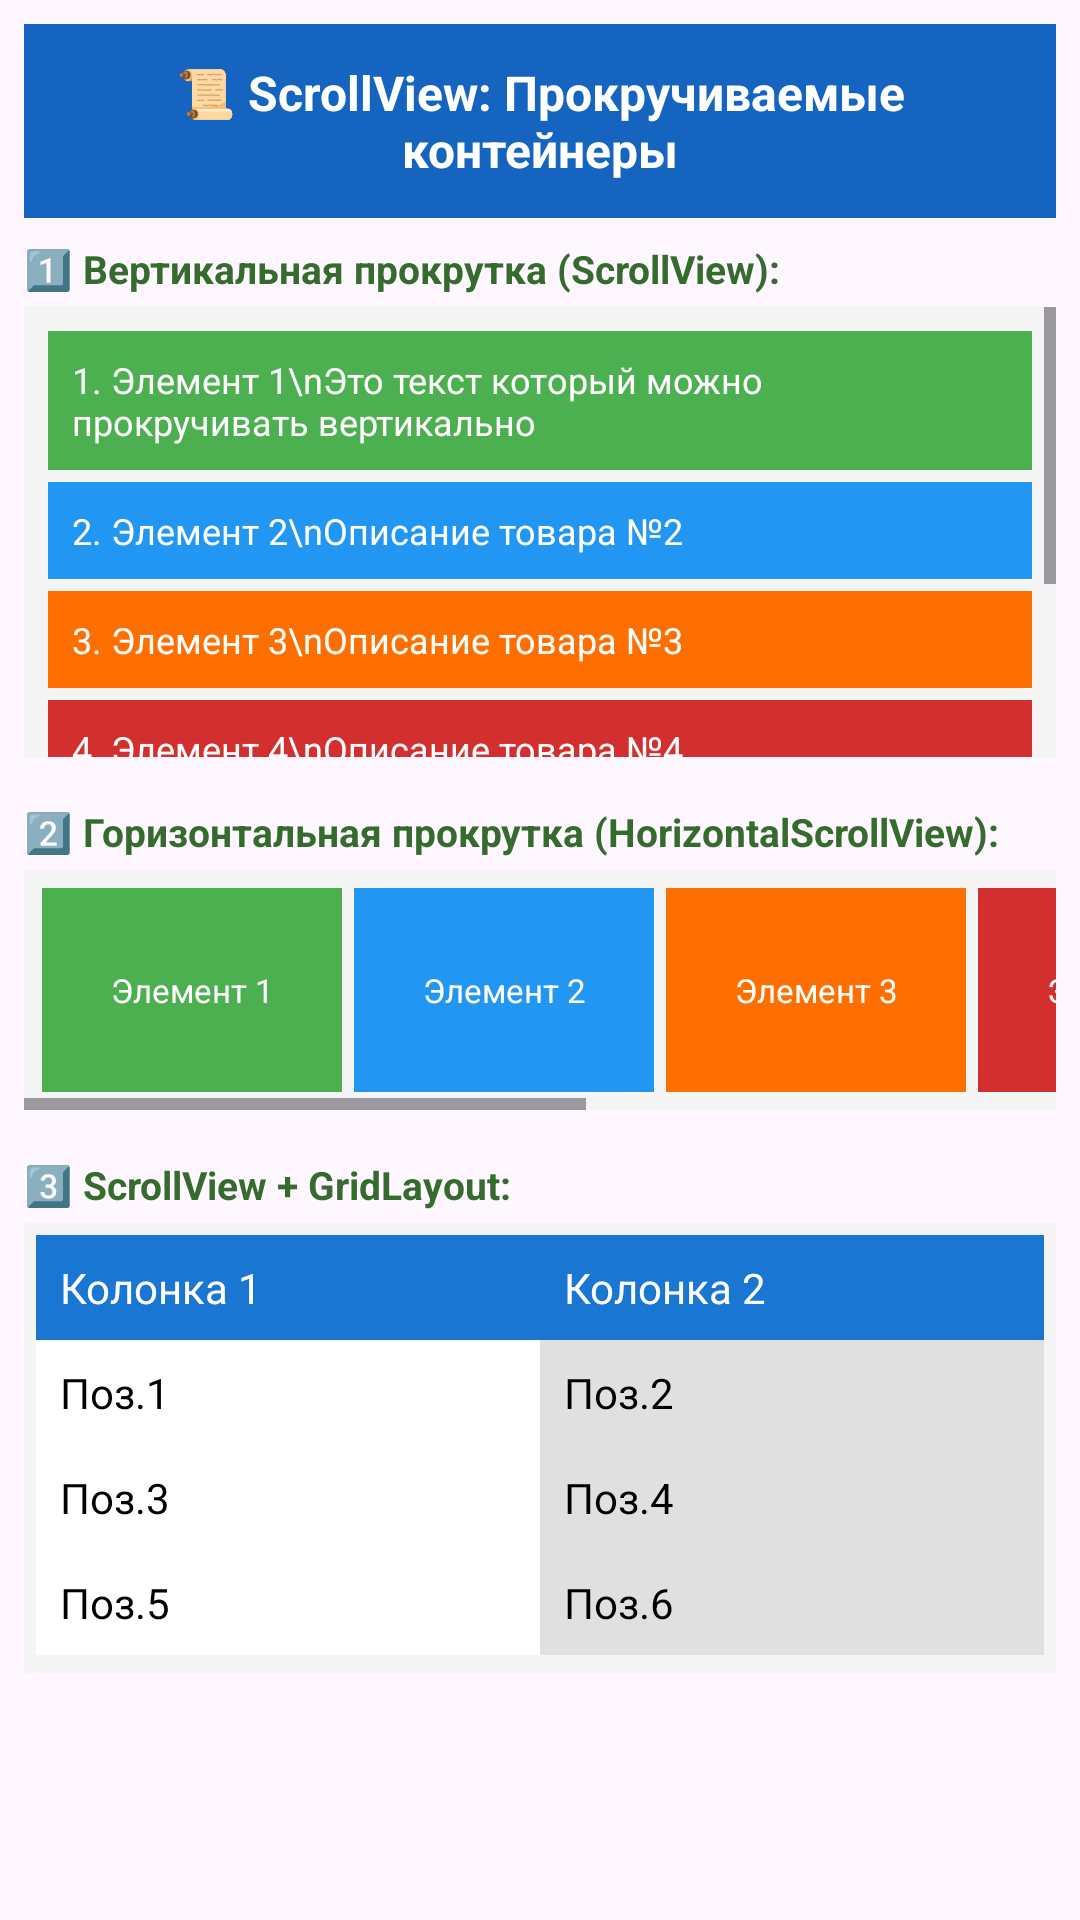

The Android layout XML behind this screen, and the referenced resources:
<!-- AndroidManifest.xml: application theme Theme.SixthPractice -->
<!-- res/layout/layout_scroll.xml -->
<?xml version="1.0" encoding="utf-8"?>
<LinearLayout xmlns:android="http://schemas.android.com/apk/res/android"
    xmlns:tools="http://schemas.android.com/tools"
    android:layout_width="match_parent"
    android:layout_height="match_parent"
    android:orientation="vertical"
    android:padding="8dp"
    tools:context=".MainActivity">

    
    <TextView
        android:layout_width="match_parent"
        android:layout_height="wrap_content"
        android:text="📜 ScrollView: Прокручиваемые контейнеры"
        android:textSize="16sp"
        android:textColor="#FFFFFF"
        android:textStyle="bold"
        android:padding="12dp"
        android:background="#1565C0"
        android:gravity="center"
        android:layout_marginBottom="8dp" />

    
    <TextView
        android:layout_width="wrap_content"
        android:layout_height="wrap_content"
        android:text="1️⃣ Вертикальная прокрутка (ScrollView):"
        android:textColor="#356B2C"
        android:textSize="13sp"
        android:textStyle="bold"
        android:layout_marginBottom="4dp" />

    <ScrollView
        android:layout_width="match_parent"
        android:layout_height="150dp"
        android:background="#F5F5F5"
        android:layout_marginBottom="8dp">

        <LinearLayout
            android:layout_width="match_parent"
            android:layout_height="wrap_content"
            android:orientation="vertical"
            android:padding="8dp">

            <TextView
                android:layout_width="match_parent"
                android:layout_height="wrap_content"
                android:text="1. Элемент 1\nЭто текст который можно прокручивать вертикально"
                android:textSize="12sp"
                android:textColor="#FFFFFF"
                android:background="#4CAF50"
                android:padding="8dp"
                android:layout_marginBottom="4dp" />

            <TextView
                android:layout_width="match_parent"
                android:layout_height="wrap_content"
                android:text="2. Элемент 2\nОписание товара №2"
                android:textSize="12sp"
                android:textColor="#FFFFFF"
                android:background="#2196F3"
                android:padding="8dp"
                android:layout_marginBottom="4dp" />

            <TextView
                android:layout_width="match_parent"
                android:layout_height="wrap_content"
                android:text="3. Элемент 3\nОписание товара №3"
                android:textSize="12sp"
                android:textColor="#FFFFFF"
                android:background="#FF6F00"
                android:padding="8dp"
                android:layout_marginBottom="4dp" />

            <TextView
                android:layout_width="match_parent"
                android:layout_height="wrap_content"
                android:text="4. Элемент 4\nОписание товара №4"
                android:textSize="12sp"
                android:textColor="#FFFFFF"
                android:background="#D32F2F"
                android:padding="8dp"
                android:layout_marginBottom="4dp" />

            <TextView
                android:layout_width="match_parent"
                android:layout_height="wrap_content"
                android:text="5. Элемент 5\nОписание товара №5"
                android:textSize="12sp"
                android:textColor="#FFFFFF"
                android:background="#7B1FA2"
                android:padding="8dp"
                android:layout_marginBottom="4dp" />

            <TextView
                android:layout_width="match_parent"
                android:layout_height="wrap_content"
                android:text="6. Элемент 6\nОписание товара №6"
                android:textSize="12sp"
                android:textColor="#FFFFFF"
                android:background="#00897B"
                android:padding="8dp" />
        </LinearLayout>
    </ScrollView>

    
    <TextView
        android:layout_width="wrap_content"
        android:layout_height="wrap_content"
        android:text="2️⃣ Горизонтальная прокрутка (HorizontalScrollView):"
        android:textColor="#356B2C"
        android:textSize="13sp"
        android:textStyle="bold"
        android:layout_marginBottom="4dp"
        android:layout_marginTop="8dp" />

    <HorizontalScrollView
        android:layout_width="match_parent"
        android:layout_height="80dp"
        android:background="#F5F5F5"
        android:layout_marginBottom="8dp">

        <LinearLayout
            android:layout_width="wrap_content"
            android:layout_height="match_parent"
            android:orientation="horizontal"
            android:padding="4dp">

            <TextView
                android:layout_width="100dp"
                android:layout_height="match_parent"
                android:text="Элемент 1"
                android:textSize="11sp"
                android:textColor="#FFFFFF"
                android:background="#4CAF50"
                android:gravity="center"
                android:layout_margin="2dp" />

            <TextView
                android:layout_width="100dp"
                android:layout_height="match_parent"
                android:text="Элемент 2"
                android:textSize="11sp"
                android:textColor="#FFFFFF"
                android:background="#2196F3"
                android:gravity="center"
                android:layout_margin="2dp" />

            <TextView
                android:layout_width="100dp"
                android:layout_height="match_parent"
                android:text="Элемент 3"
                android:textSize="11sp"
                android:textColor="#FFFFFF"
                android:background="#FF6F00"
                android:gravity="center"
                android:layout_margin="2dp" />

            <TextView
                android:layout_width="100dp"
                android:layout_height="match_parent"
                android:text="Элемент 4"
                android:textSize="11sp"
                android:textColor="#FFFFFF"
                android:background="#D32F2F"
                android:gravity="center"
                android:layout_margin="2dp" />

            <TextView
                android:layout_width="100dp"
                android:layout_height="match_parent"
                android:text="Элемент 5"
                android:textSize="11sp"
                android:textColor="#FFFFFF"
                android:background="#7B1FA2"
                android:gravity="center"
                android:layout_margin="2dp" />

            <TextView
                android:layout_width="100dp"
                android:layout_height="match_parent"
                android:text="Элемент 6"
                android:textSize="11sp"
                android:textColor="#FFFFFF"
                android:background="#00897B"
                android:gravity="center"
                android:layout_margin="2dp" />
        </LinearLayout>
    </HorizontalScrollView>

    
    <TextView
        android:layout_width="wrap_content"
        android:layout_height="wrap_content"
        android:text="3️⃣ ScrollView + GridLayout:"
        android:textColor="#356B2C"
        android:textSize="13sp"
        android:textStyle="bold"
        android:layout_marginBottom="4dp"
        android:layout_marginTop="8dp" />

    <ScrollView
        android:layout_width="match_parent"
        android:layout_height="150dp"
        android:background="#F5F5F5">

        <GridLayout
            android:layout_width="match_parent"
            android:layout_height="wrap_content"
            android:rowCount="6"
            android:columnCount="2"
            android:padding="4dp">

            <TextView
                android:layout_width="wrap_content"
                android:layout_height="wrap_content"
                android:text="Колонка 1"
                android:textColor="#FFFFFF"
                android:background="#1976D2"
                android:padding="8dp"
                android:layout_row="0"
                android:layout_column="0"
                android:layout_columnWeight="1" />

            <TextView
                android:layout_width="wrap_content"
                android:layout_height="wrap_content"
                android:text="Колонка 2"
                android:textColor="#FFFFFF"
                android:background="#1976D2"
                android:padding="8dp"
                android:layout_row="0"
                android:layout_column="1"
                android:layout_columnWeight="1" />

            <TextView
                android:layout_width="wrap_content"
                android:layout_height="wrap_content"
                android:text="Поз.1"
                android:textColor="#000000"
                android:background="#FFFFFF"
                android:padding="8dp"
                android:layout_row="1"
                android:layout_column="0"
                android:layout_columnWeight="1" />

            <TextView
                android:layout_width="wrap_content"
                android:layout_height="wrap_content"
                android:text="Поз.2"
                android:textColor="#000000"
                android:background="#E0E0E0"
                android:padding="8dp"
                android:layout_row="1"
                android:layout_column="1"
                android:layout_columnWeight="1" />

            <TextView
                android:layout_width="wrap_content"
                android:layout_height="wrap_content"
                android:text="Поз.3"
                android:textColor="#000000"
                android:background="#FFFFFF"
                android:padding="8dp"
                android:layout_row="2"
                android:layout_column="0"
                android:layout_columnWeight="1" />

            <TextView
                android:layout_width="wrap_content"
                android:layout_height="wrap_content"
                android:text="Поз.4"
                android:textColor="#000000"
                android:background="#E0E0E0"
                android:padding="8dp"
                android:layout_row="2"
                android:layout_column="1"
                android:layout_columnWeight="1" />

            <TextView
                android:layout_width="wrap_content"
                android:layout_height="wrap_content"
                android:text="Поз.5"
                android:textColor="#000000"
                android:background="#FFFFFF"
                android:padding="8dp"
                android:layout_row="3"
                android:layout_column="0"
                android:layout_columnWeight="1" />

            <TextView
                android:layout_width="wrap_content"
                android:layout_height="wrap_content"
                android:text="Поз.6"
                android:textColor="#000000"
                android:background="#E0E0E0"
                android:padding="8dp"
                android:layout_row="3"
                android:layout_column="1"
                android:layout_columnWeight="1" />
        </GridLayout>
    </ScrollView>

</LinearLayout>
<!-- resources referenced by this layout -->
<resources>
  <style name="Theme.SixthPractice" parent="Base.Theme.SixthPractice" />
  <style name="Base.Theme.SixthPractice" parent="Theme.Material3.DayNight.NoActionBar">
          
          
      </style>
</resources>
